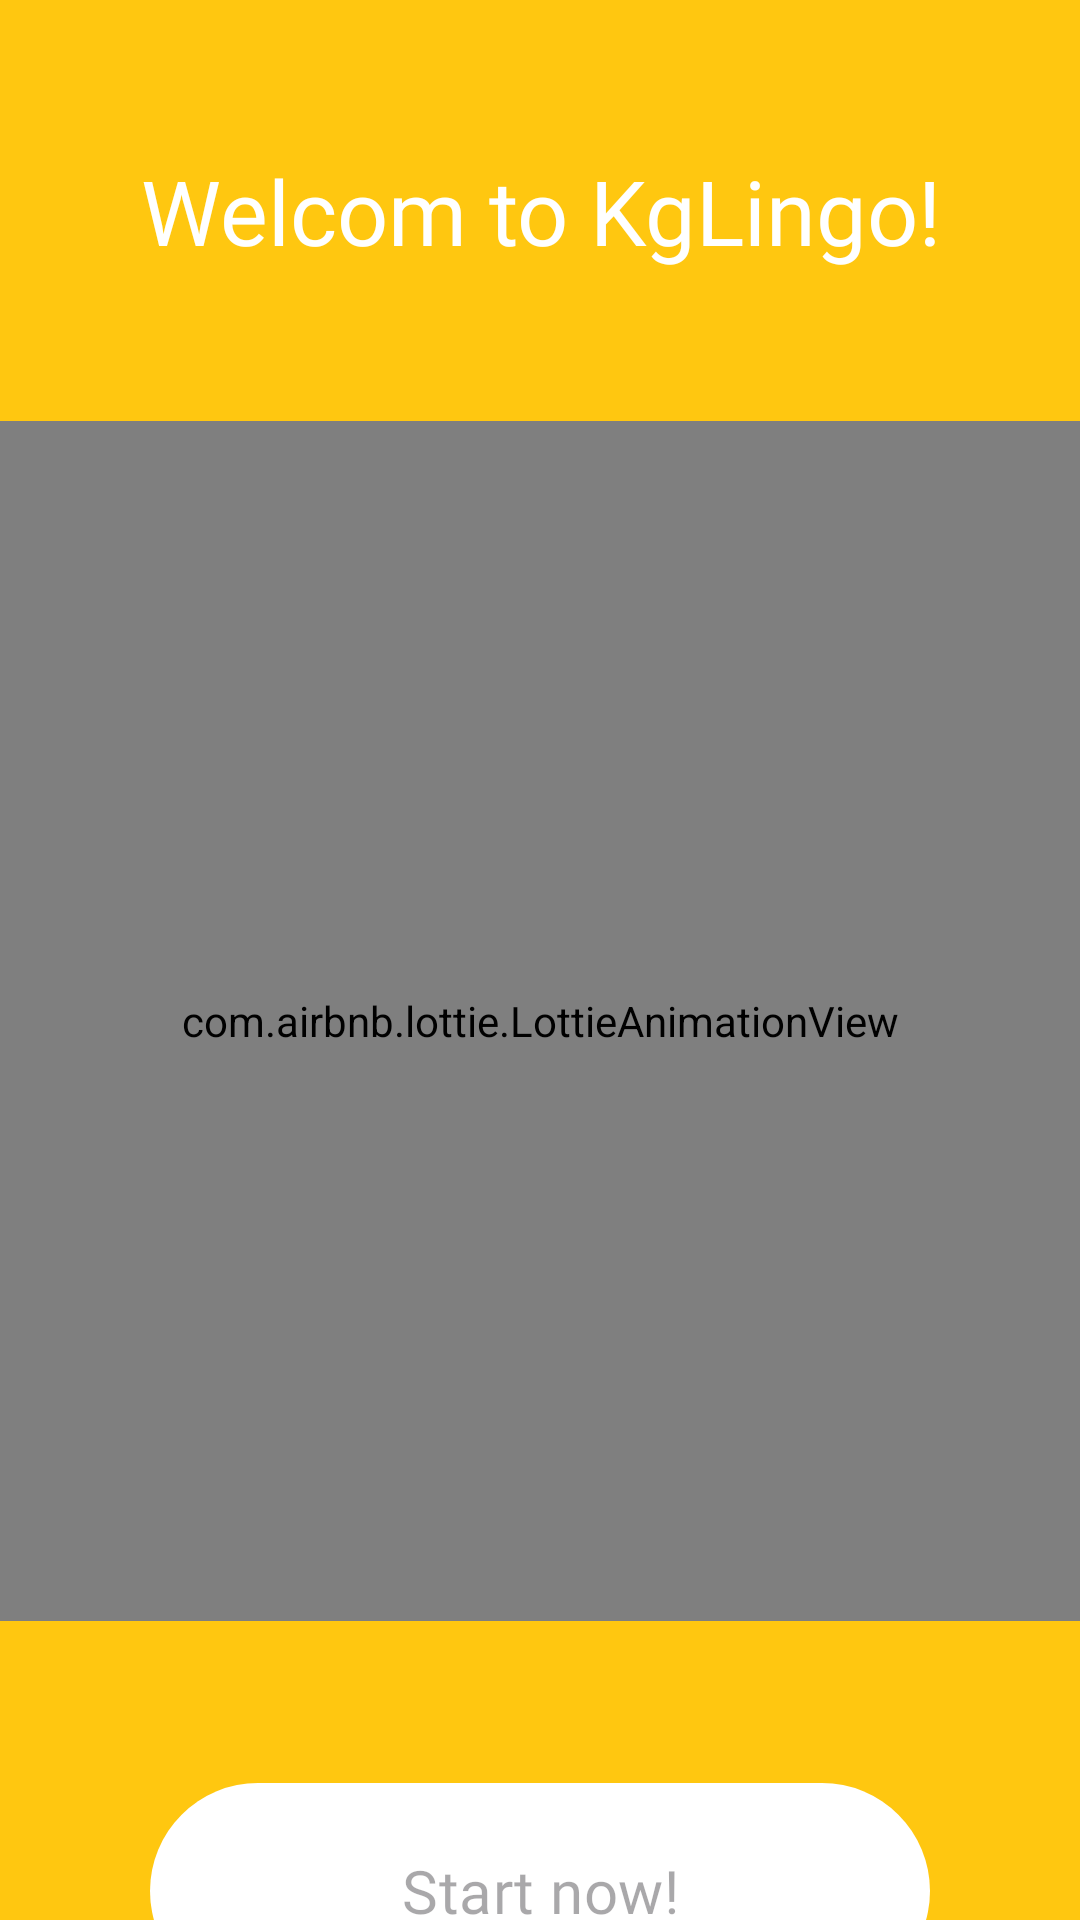

Reconstruct the res/layout file that produces this screen, plus the resources it refers to.
<!-- AndroidManifest.xml: application theme Theme.KyrgyzLanguage -->
<!-- res/layout/activity_welcome.xml -->
<?xml version="1.0" encoding="utf-8"?>
<LinearLayout
    xmlns:android="http://schemas.android.com/apk/res/android"
    xmlns:app="http://schemas.android.com/apk/res-auto"
    xmlns:tools="http://schemas.android.com/tools"
    android:layout_width="match_parent"
    android:layout_height="match_parent"
    android:orientation="vertical"
    android:background="@color/yellow"
    tools:context=".WelcomeActivity">

    <TextView
        android:id="@+id/textWelcome"
        android:layout_width="match_parent"
        android:layout_height="wrap_content"
        android:layout_marginTop="50dp"
        android:textAlignment="center"
        android:fontFamily="@font/archivo_bold"
        android:text="Welcom to KgLingo!"
        android:textColor="@color/white"
        android:textSize="30dp" />


    <com.airbnb.lottie.LottieAnimationView
        android:id="@+id/lottie_animation_view"
        android:layout_marginTop="50dp"
        android:layout_width="400dp"
        android:layout_height="400dp"
        android:layout_centerInParent="true"
        android:layout_gravity="center"
        android:background="@drawable/welcome_background"
        android:padding="10dp" />



    <com.google.android.material.button.MaterialButton
        android:id="@+id/startnow"
        android:layout_width="match_parent"
        android:layout_height="80dp"
        android:layout_margin="50dp"
        android:layout_alignParentStart="true"
        android:layout_alignParentEnd="true"
        android:fontFamily="@font/comfortaa_bold"
        android:textSize="20dp"
        android:hint="Start now!"
        android:padding="5dp" />

</LinearLayout>
<!-- resources referenced by this layout -->
<resources>
  <color name="white">#FFFFFFFF</color>
  <color name="yellow">#FFC710</color>
  <style name="Theme.KyrgyzLanguage" parent="Base.Theme.KyrgyzLanguage" />
  <style name="Base.Theme.KyrgyzLanguage" parent="Theme.Material3.DayNight.NoActionBar">
          <item name="colorPrimary">@color/white</item>
          <item name="colorPrimaryVariant">@color/yellow</item>
      </style>
</resources>
